Run: headless pygame with SDL's dummy video driver; simulated clock (each Clock.tick advances the game by its frame time, no real sleeping); random seed 0; keys injected as events and as key.get_pressed() state; no mouse input.
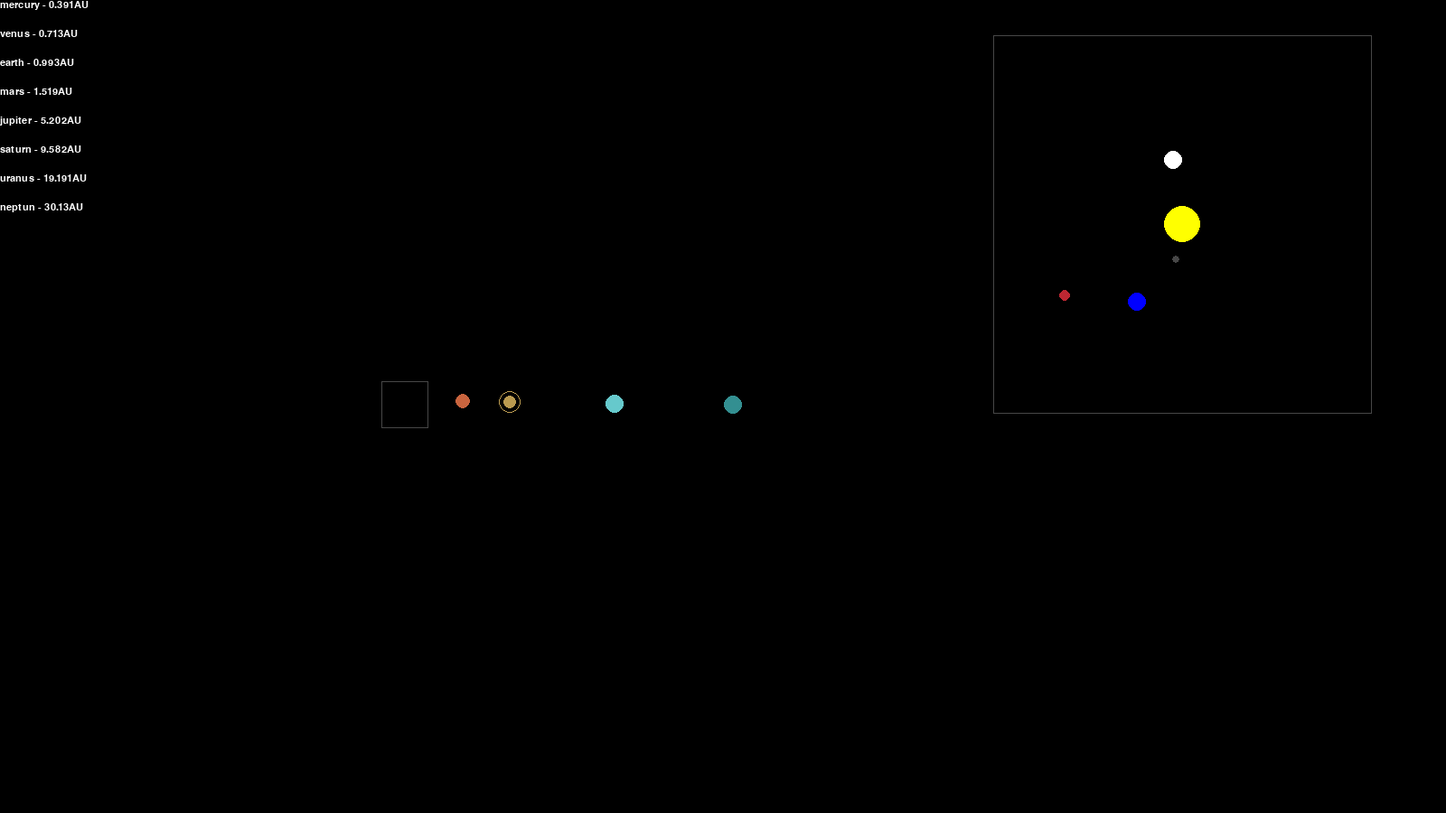
Frame 1 of 4 · flips 1–60 · no input
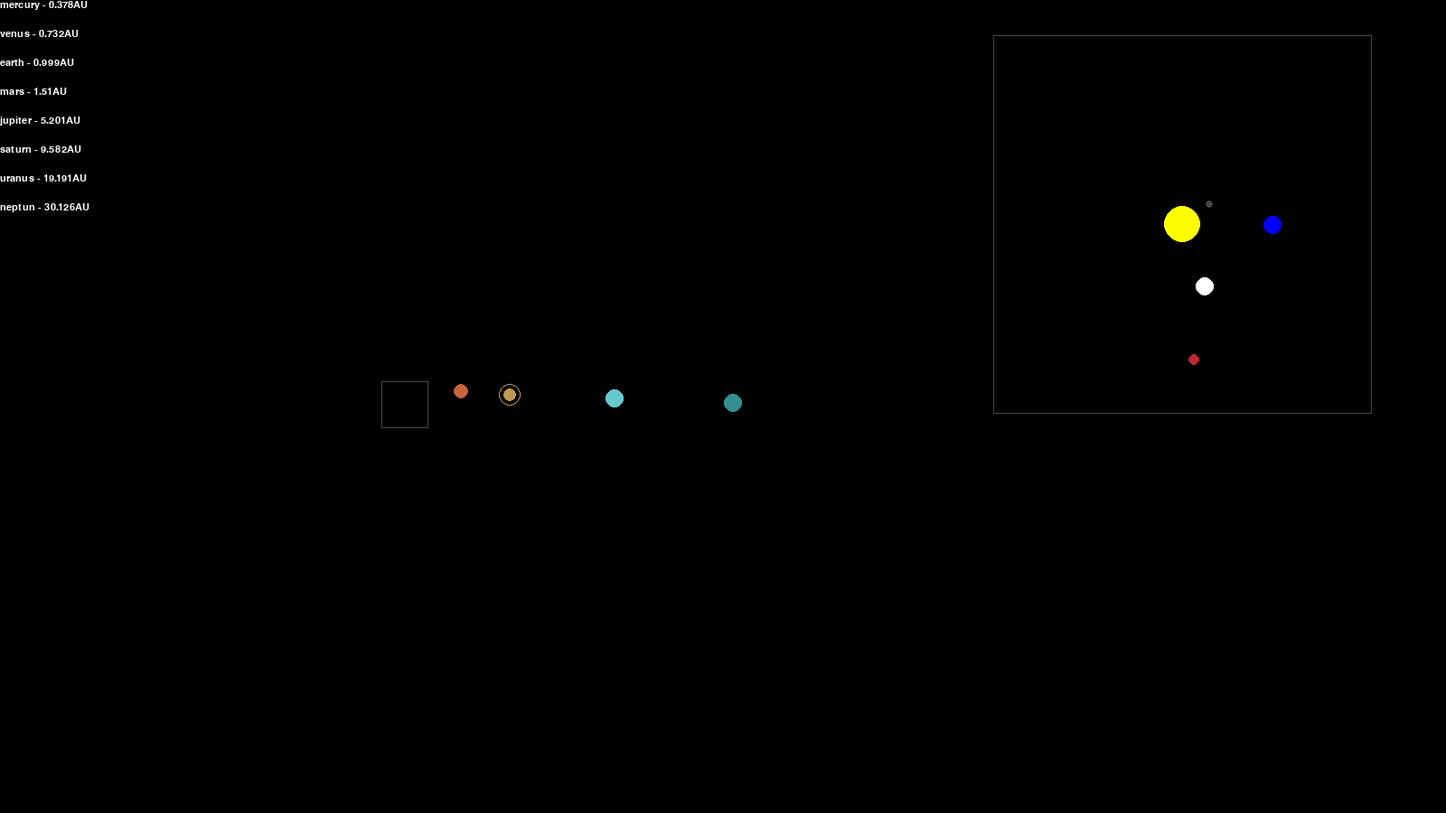
Frame 2 of 4 · flips 61–180 · tapped SPACE, RETURN · held RIGHT (→), D
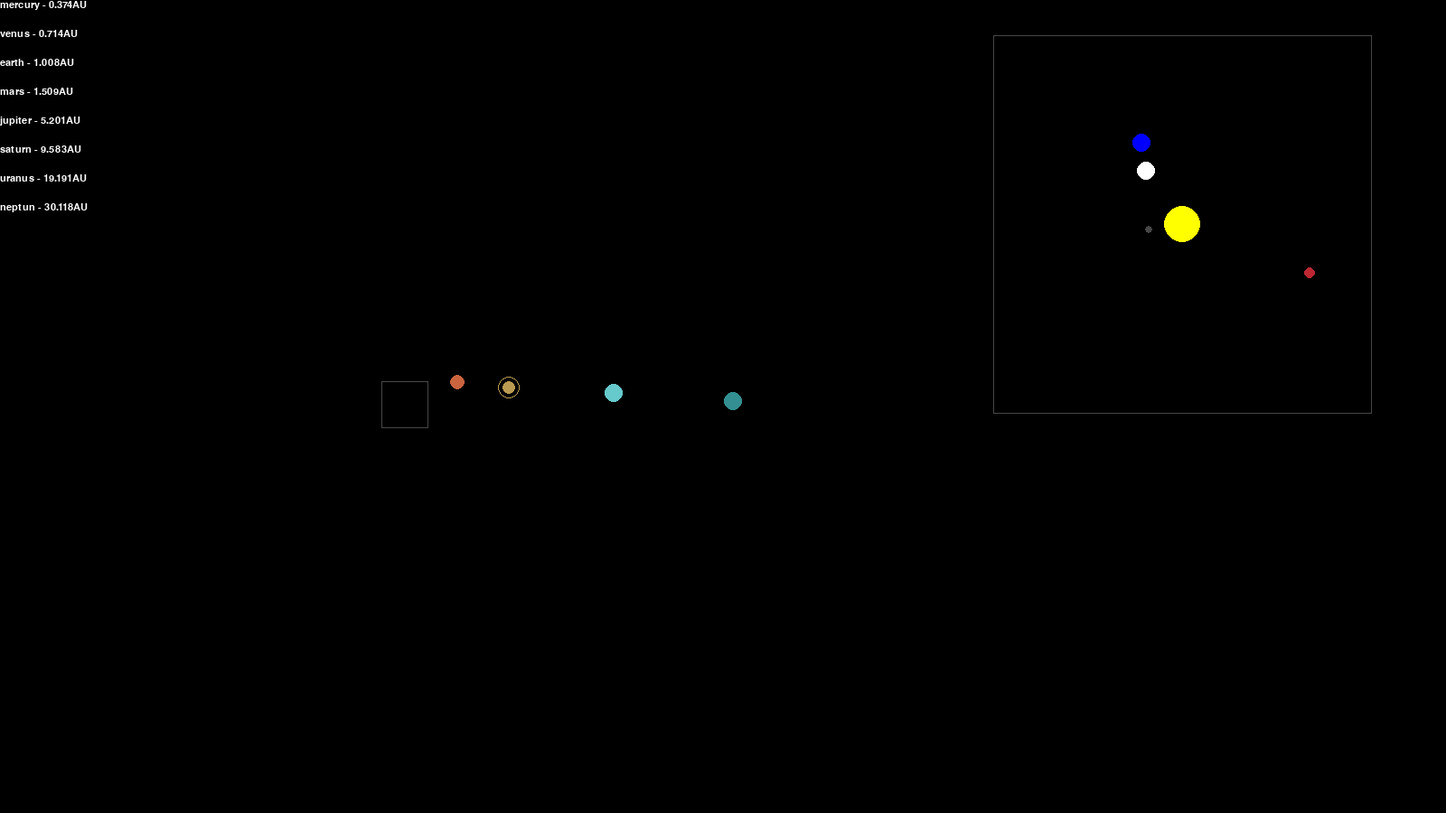
Frame 3 of 4 · flips 181–300 · held DOWN (↓), S
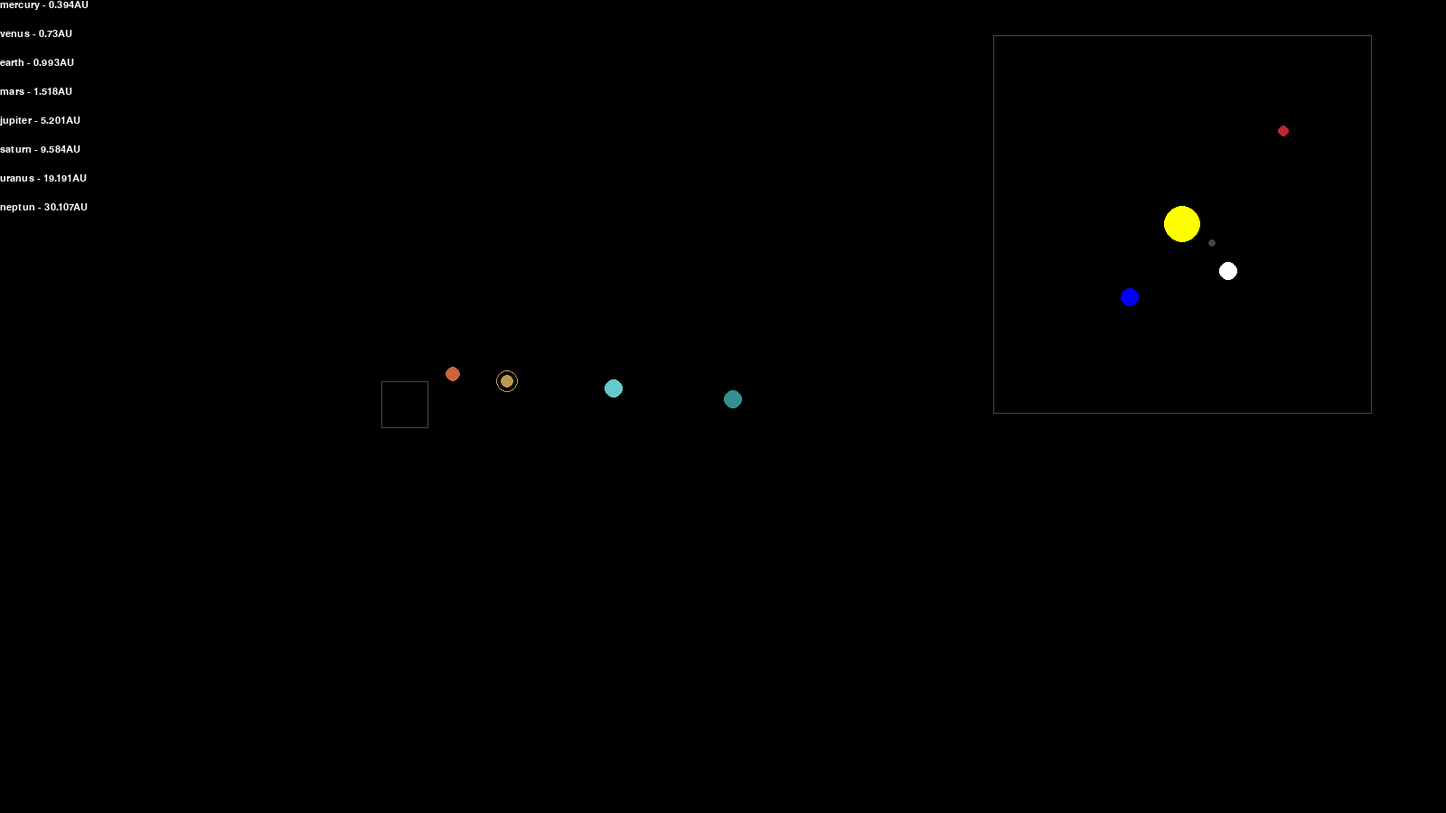
Frame 4 of 4 · flips 301–420 · held LEFT (←), A, UP (↑), W

The pygame program that drew these frames:

import pygame as pg, math, sys

class Planet:
    AU = 149.6e6*1000 # 1 AU
    G = 6.67428e-11 # gravitatinal constant
    SCALE = 12 / AU # how many pixels per 1 AU
    MINI_SCALE = 100 /AU # how many pixels per 1 AU
    TIMESTEP = 3600*24 # how long between teoretical calculations
    
    def __init__(self, x, y, radius, color, mass, app):
        self.app = app # import the values from the main class
        self.x = x # set self.x to x
        self.y = y # set self.y to y
        self.radius = radius # set self.radius to radius
        self.color = color # set self.color to color
        self.mass = mass # set self.mass to mass
        self.ring = False # set self.ring to false so no rings
        
        self.sun = False # is it the sun?
        self.dist_to_sun = 0 # the distance from the sun to the object
        
        self.x_vel = 0 # horizontal momentum
        self.y_vel = 0 # vertical momentum
        
    def draw(self, display, planet, planet_name, size): # draw function
        
        # converts cordinats from 0,0 in top left corner to the center
        x = self.x * self.SCALE + size[0] / 2 
        y = self.y * self.SCALE + size[1] / 2
        
        pg.draw.circle(display, self.color, (x, y), self.radius) # draws the circle at the corect x and y coordinates
        
        if self.ring: # if the self.ring is true draw a ring in the same color as the planet with 1 pixel radius and 5 pixels wider
            pg.draw.circle(display, self.color, (x, y), self.radius+5, 1)

        if not self.sun: # if the object is not the sun
            distance_text = self.app.FONT.render(f"{planet_name} - {round(self.dist_to_sun/self.AU, 3)}AU", 1, self.app.color["white"]) # save the distance text in a variable
            display.blit(distance_text, (0, 32*(planet-1))) # display that variable with the corect planet name in the left corner
    
    def mini_draw(self, display, size):
        # converts cordinats from 0,0 in top left corner to the center
        x = self.x * self.MINI_SCALE + size[0] / 2 
        y = self.y * self.MINI_SCALE + size[1] / 2
        
        # only draws the circle inside the mini sqere in the right corner
        if x > -20:
            pg.draw.circle(display, self.color, (x, y), self.radius)
        
        if self.ring: # its the same as above that if the self.ring is true make a ring around the planet
            pg.draw.circle(display, self.color, (x, y), self.radius+5, 1)

        
    def attraction(self, other):
        other_x, other_y = other.x, other.y # make local varaible from other object
        distance_x = other_x - self.x # calulate the difrence between the curent planet and the other planet in the x
        distance_y = other_y - self.y # calulate the difrence between the curent planet and the other planet in the y
        distence = math.sqrt(distance_x ** 2 + distance_y ** 2) # pythagorean theorem to find the hypotenuse and then save it to a local variable
        
        if other.sun: # if the other is the sun then
            self.dist_to_sun = distence # save the distance variable to save it
            
        force = self.G * self.mass * other.mass / distence**2 # calculate the force of the objects 
        
        theta = math.atan2(distance_y, distance_x) # calculate the theta or the angle of tht x and y
        force_x = math.cos(theta)* force # calculate how much movment on the x axis
        force_y = math.sin(theta)* force # calculate how much movment on the y axis
        return force_x, force_y # return the variables
    
    def update(self, planets):
        total_fx = total_fy = 0 # set the variables to 0
        for planet in planets: # loop over all the planets
            if self == planet: # if the self is equal to the planet then continue
                continue
            
            fx, fy = self.attraction(planet) # use the attraction function
            total_fx += fx # add the fx to the total_fx
            total_fy += fy # add the fy to the total_fy
            
        self.x_vel += total_fx / self.mass * self.TIMESTEP # adds the horizontal momentum with the total force / by the mass of the planet and multiplied by the timestep so it will run a but faster
        self.y_vel += total_fy / self.mass * self.TIMESTEP # the same as above but vertical
        
        self.x += self.x_vel * self.TIMESTEP # add the momentum to the existing cordinates
        self.y += self.y_vel * self.TIMESTEP # same as above
        
        #self.orbit.append((self.x, self.y))
        
class App:
    def __init__(self):
        pg.init() # so i can use the pygame visual library
        
        # dictonary of all the colors
        self.color = {
            "white" : (255, 255, 255),
            "black" : (0, 0, 0),
            "yellow": (255,255,0),
            "blue": (0,0,255),
            "red": (188,39,50),
            "gray": (71, 71, 71),
            "orange": (201, 100, 62),
            "yellow-orange": (186, 154, 80),
            "light-blue": (102, 201, 204),
            "dark-light-blue": (51, 143, 145)
        }
        
        # the font i use
        self.FONT = pg.font.SysFont("comicsans", 16)
        
        # all info about the plantes
        star = Planet(0, 0, 20, self.color["yellow"], 1.98892e30, self)
        star.sun = True
        
        earth = Planet(-1*Planet.AU, 0, 10, self.color["blue"], 5.9742e24, self)
        earth.y_vel = 29.783e3
        
        mars = Planet(-1.524* Planet.AU, 0, 6, self.color["red"], 6.39e23, self)
        mars.y_vel = 24.077e3
        
        mercury = Planet(0.387* Planet.AU, 0, 4, self.color["gray"], 3.3e23, self)
        mercury.y_vel = -47.4e3
        
        venus = Planet(0.723 * Planet.AU, 0, 10, self.color["white"], 4.8685e24, self)
        venus.y_vel = -35.02e3
        
        jupiter = Planet(5.20238*Planet.AU, 0, 8, self.color["orange"], 1.8982e27, self)
        jupiter.y_vel = -13.06e3
        
        saturn = Planet(9.58202*Planet.AU, 0, 7, self.color["yellow-orange"], 5.683e26, self)
        saturn.y_vel = -9.69e3
        saturn.ring = True
        
        uranus = Planet(19.19126*Planet.AU, 0, 10, self.color["light-blue"], 8.681e25, self)
        uranus.y_vel = -6.8e3
        
        neptune = Planet(30.13*Planet.AU, 0, 10, self.color["dark-light-blue"], 1.024e26, self)
        neptune.y_vel = -2.43e3
        
        self.planets = [star, mercury, venus, earth, mars, jupiter, saturn, uranus, neptune]
        self.planet_names = ["sun", "mercury", "venus","earth", "mars", "jupiter", "saturn", "uranus", "neptun"]
        self.sun_lock = True # sun lock set to true if the sun should not move
        
        self.res = self.width, self.height = 1600, 900 # size of the screen
        self.clock = pg.time.Clock()
        self.screen = pg.display.set_mode(self.res)
        self.display = pg.Surface((417,417))
        pg.display.set_caption("solar sim")
    
    def run(self):
        while True:
            self.screen.fill(self.color["black"])
            self.display.fill(self.color["black"])
            n = 0
            if self.sun_lock: # sun lock to set the sun to 0,0
                self.planets[0].x = 0
                self.planets[0].y = 0
            
            for planet in self.planets: # use all the functins in planet for every planet
                planet.update(self.planets)
                planet.draw(self.screen, n, self.planet_names[n], (900,900))
                planet.mini_draw(self.display, (417,417))
                n += 1
            pg.draw.rect(self.screen, self.color["gray"], (422,422,52,52))
            pg.draw.rect(self.screen, self.color["black"], (423,423,50,50))
            
            pg.draw.rect(self.screen, self.color["gray"], (1099,39,419,419))
            self.screen.blit(self.display,(1100,40))
            
            
            for event in pg.event.get():
                if event.type == pg.QUIT:
                    pg.quit()
                    sys.exit()    
                    
            self.clock.tick()
            pg.display.update()                        
   
if __name__ == "__main__":
    app = App()
    app.run()
